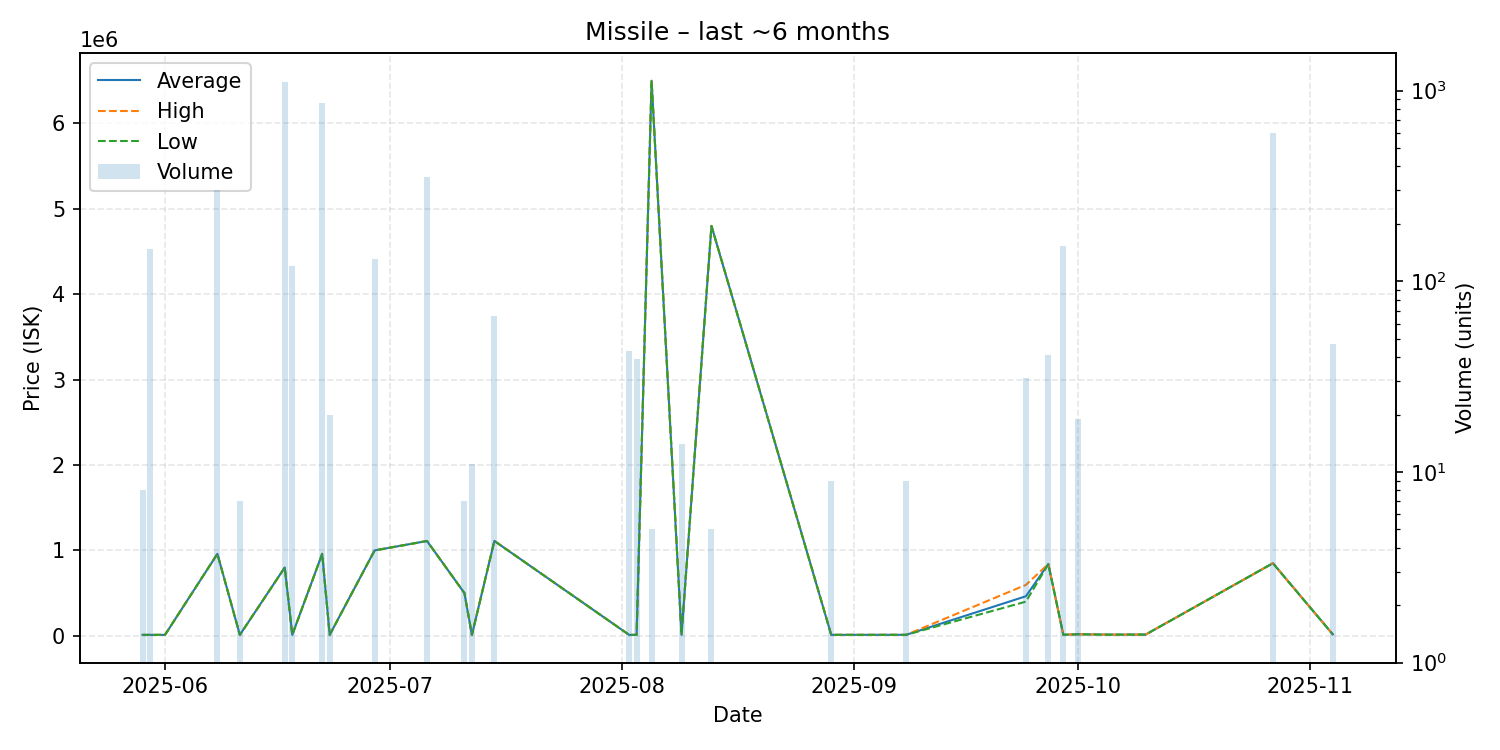

The file beside this chart, header and first rows:
date, average, highest, lowest, order_count, volume
2025-05-29, 11000, 11000, 11000, 1, 8
2025-05-30, 11000, 11000, 11000, 1, 148
2025-06-01, 11000, 11000, 11000, 1, 1
2025-06-08, 959700, 959700, 959700, 3, 300
2025-06-11, 11000, 11000, 11000, 1, 7
2025-06-17, 800000, 800000, 800000, 2, 1109
2025-06-18, 11000, 11000, 11000, 2, 120
2025-06-22, 960000, 960000, 960000, 2, 860
2025-06-23, 11000, 11000, 11000, 1, 20
2025-06-29, 999800, 999800, 999800, 2, 131
2025-07-06, 1110000, 1110000, 1110000, 1, 352
2025-07-11, 500000, 500000, 500000, 1, 7
2025-07-12, 11000, 11000, 11000, 1, 11
2025-07-15, 1111000, 1111000, 1111000, 1, 66
2025-08-02, 11000, 11000, 11000, 1, 43
2025-08-03, 11000, 11000, 11000, 1, 39
2025-08-05, 6500000, 6500000, 6500000, 1, 5
2025-08-09, 11000, 11000, 11000, 1, 14
2025-08-13, 4800000, 4800000, 4800000, 1, 5
2025-08-29, 11310, 11310, 11310, 1, 9
2025-09-08, 11510, 11510, 11510, 1, 9
2025-09-24, 463226, 596000, 400000, 3, 31
2025-09-27, 840000, 840000, 840000, 1, 41
2025-09-29, 12600, 12600, 12600, 1, 153
2025-10-01, 18000, 18000, 18000, 1, 19
2025-10-05, 13670, 13670, 13670, 1, 1
2025-10-10, 14550, 14550, 14550, 1, 1
2025-10-27, 850000, 850000, 850000, 1, 600
2025-11-04, 16760, 16760, 16760, 2, 47
